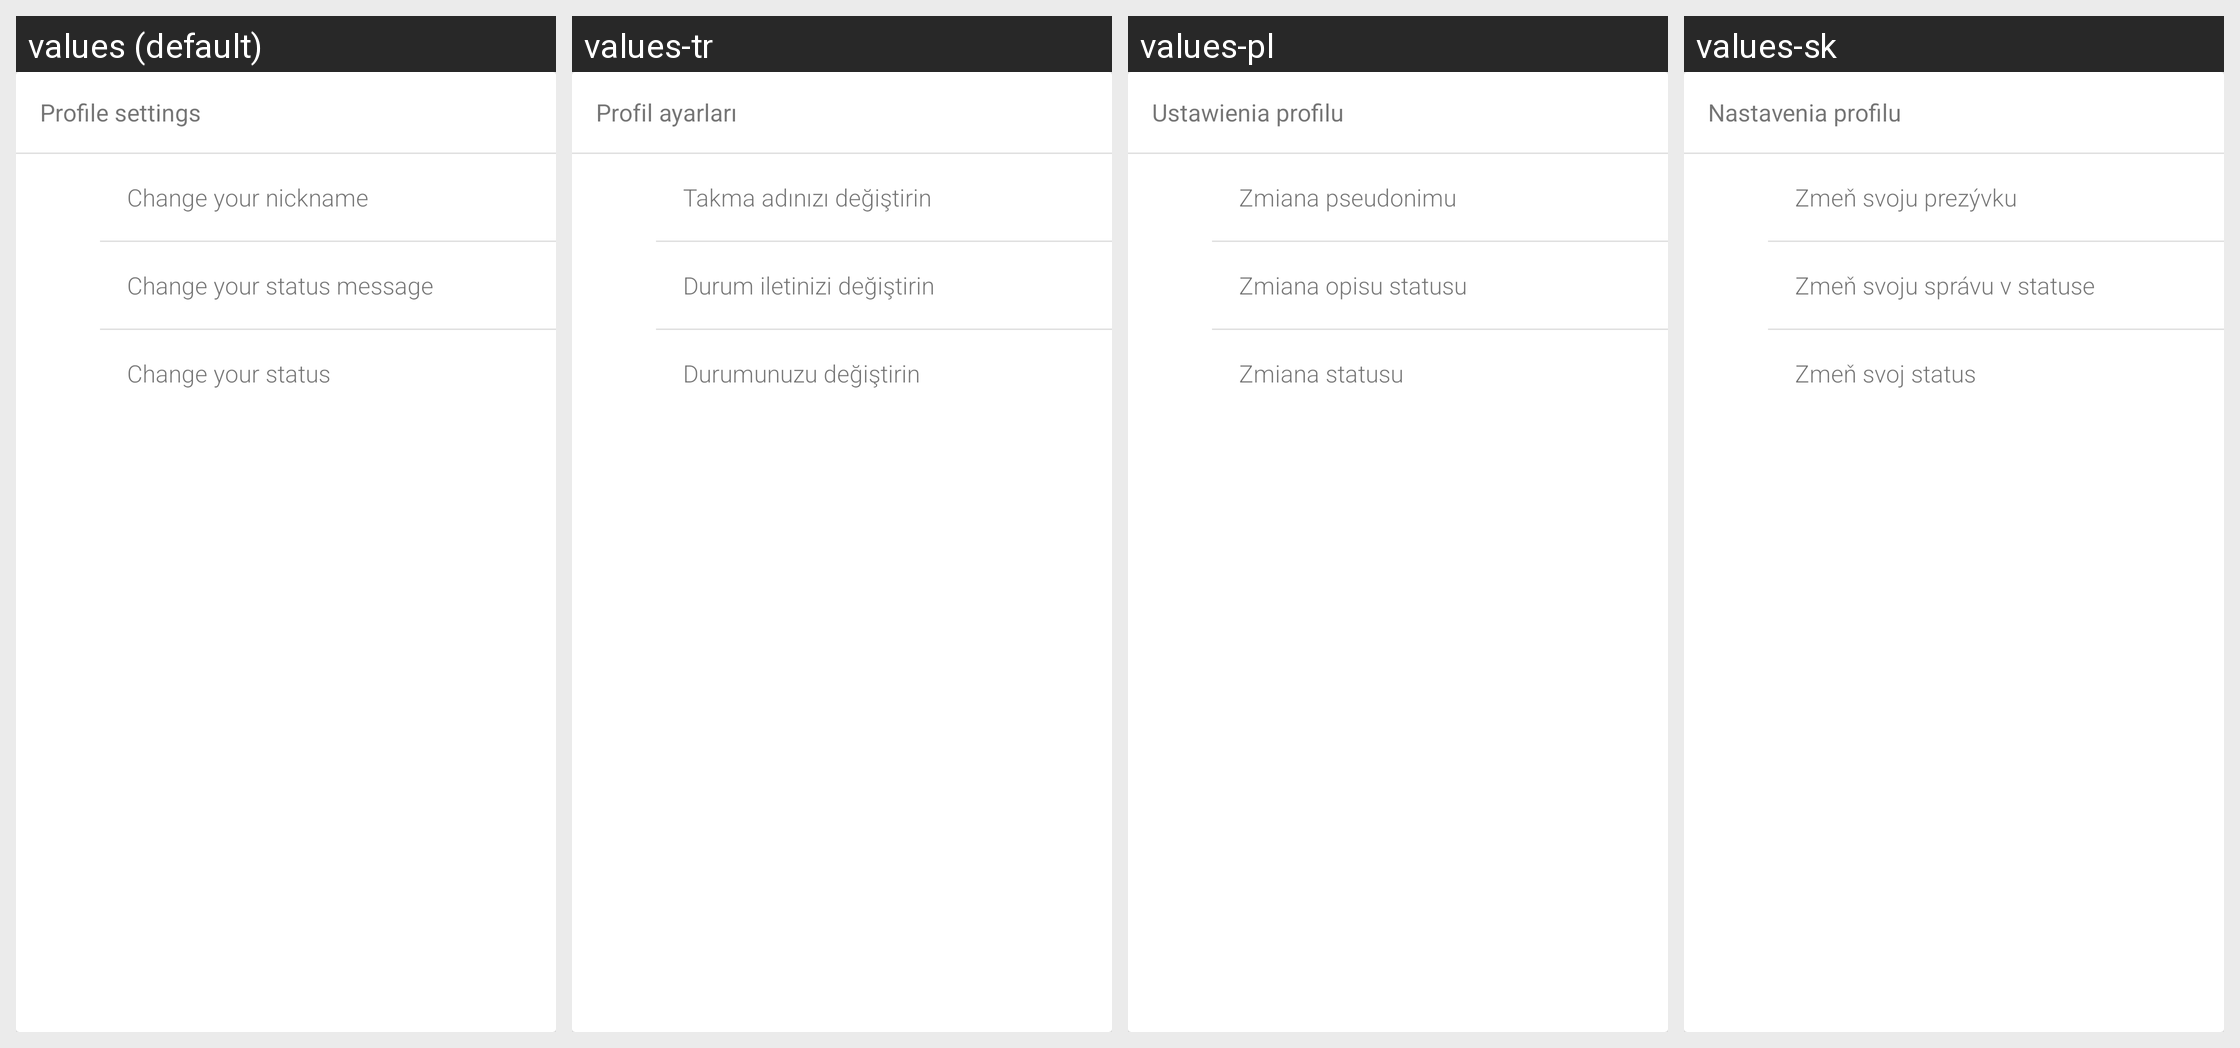

Locale-by-locale string values for the Android screen shown in this grid:
Android screen res/layout/profile_options.xml rendered under 4 locales, left to right: values (default), values-tr, values-pl, values-sk. Device: Nexus 5 (rendered at 1080×1920; each locale shown at half size, 540×960, under a caption strip naming it); theme AppTheme.
Other locales in the repository, not shown: values-ar, values-bg, values-bs, values-cs, values-de, values-el, values-es, values-et, values-eu, values-fa, values-fi, values-fr, values-hi, values-hr, values-hu, values-hy, values-in, values-is, values-it, values-iw, values-kmr, values-ko, values-lt, values-nb-rNO, values-nl, values-ny, values-pt, values-pt-rBR, values-ro, values-ru, values-sr, values-sv, values-uk, values-ur, values-uz, values-zh-rCN, values-zh-rTW.
Strings drawn on this screen, with the default value and each locale's value (text and hints the layout hard-codes, and strings that could not be matched under every locale, appear in the picture but are not listed):

profile_settings
  values: Profile settings
  values-tr: Profil ayarları
  values-pl: Ustawienia profilu
  values-sk: Nastavenia profilu

profile_nickname
  values: Change your nickname
  values-tr: Takma adınızı değiştirin
  values-pl: Zmiana pseudonimu
  values-sk: Zmeň svoju prezývku

profile_status_message
  values: Change your status message
  values-tr: Durum iletinizi değiştirin
  values-pl: Zmiana opisu statusu
  values-sk: Zmeň svoju správu v statuse

profile_status
  values: Change your status
  values-tr: Durumunuzu değiştirin
  values-pl: Zmiana statusu
  values-sk: Zmeň svoj status
